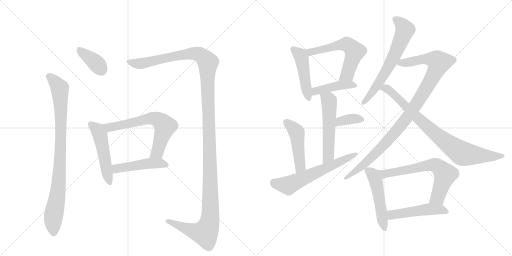
t = 0.00 s
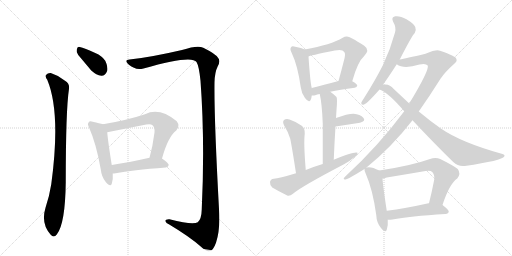
t = 2.91 s
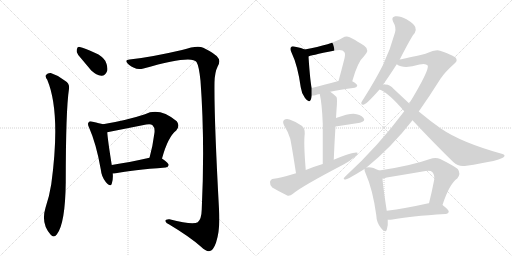
t = 5.81 s
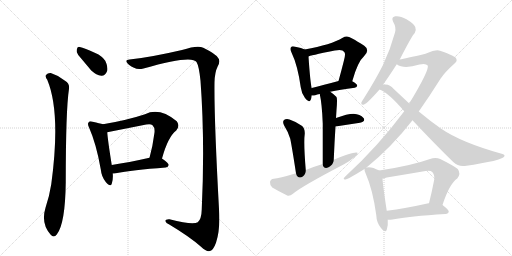
t = 8.71 s
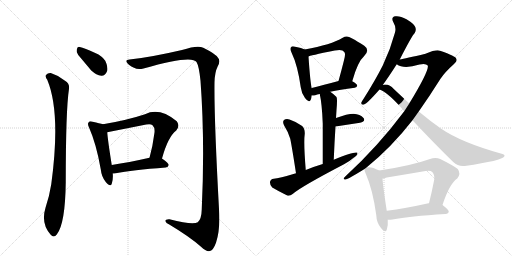
t = 11.62 s
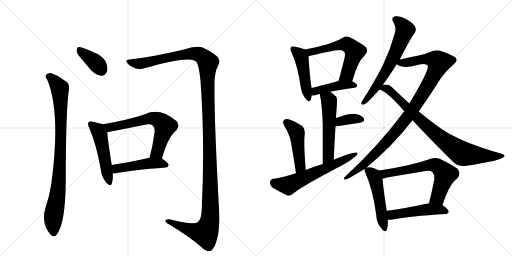
t = 14.52 s

The animated SVG that drew these frames (rendered in a browser with its animation timeline set to each time). Animation: 19 CSS @keyframes rules; one cycle of 14.52 s.

<svg version="1.1" viewBox="0 0 2048 1024" xmlns="http://www.w3.org/2000/svg">
  <g stroke="lightgray" stroke-dasharray="1,1" stroke-width="1" transform="scale(4, 4)">
    <line x1="0" y1="0" x2="256" y2="256"></line>
    <line x1="256" y1="0" x2="0" y2="256"></line>
    <line x1="128" y1="0" x2="128" y2="256"></line>
    <line x1="0" y1="128" x2="256" y2="128"></line>
    <line x1="256" y1="0" x2="512" y2="256"></line>
    <line x1="512" y1="0" x2="256" y2="256"></line>
    <line x1="384" y1="0" x2="384" y2="256"></line>
    <line x1="256" y1="128" x2="512" y2="128"></line>
  </g>
<g transform="scale(1, -1) translate(0, -850)">
   <style type="text/css">
    @keyframes keyframes0 {
      from {
       stroke: black;
       stroke-dashoffset: 377;
       stroke-width: 128;
       }
       55% {
       animation-timing-function: step-end;
       stroke: black;
       stroke-dashoffset: 0;
       stroke-width: 128;
       }
       to {
       stroke: black;
       stroke-width: 1024;
       }
       }
       #make-me-a-hanzi-animation-0 {
         animation: keyframes0 0.556803s both;
         animation-delay: 0.000000s;
         animation-timing-function: linear;
       }
    @keyframes keyframes1 {
      from {
       stroke: black;
       stroke-dashoffset: 903;
       stroke-width: 128;
       }
       75% {
       animation-timing-function: step-end;
       stroke: black;
       stroke-dashoffset: 0;
       stroke-width: 128;
       }
       to {
       stroke: black;
       stroke-width: 1024;
       }
       }
       #make-me-a-hanzi-animation-1 {
         animation: keyframes1 0.984863s both;
         animation-delay: 0.556803s;
         animation-timing-function: linear;
       }
    @keyframes keyframes2 {
      from {
       stroke: black;
       stroke-dashoffset: 1434;
       stroke-width: 128;
       }
       82% {
       animation-timing-function: step-end;
       stroke: black;
       stroke-dashoffset: 0;
       stroke-width: 128;
       }
       to {
       stroke: black;
       stroke-width: 1024;
       }
       }
       #make-me-a-hanzi-animation-2 {
         animation: keyframes2 1.416992s both;
         animation-delay: 1.541667s;
         animation-timing-function: linear;
       }
    @keyframes keyframes3 {
      from {
       stroke: black;
       stroke-dashoffset: 505;
       stroke-width: 128;
       }
       62% {
       animation-timing-function: step-end;
       stroke: black;
       stroke-dashoffset: 0;
       stroke-width: 128;
       }
       to {
       stroke: black;
       stroke-width: 1024;
       }
       }
       #make-me-a-hanzi-animation-3 {
         animation: keyframes3 0.660970s both;
         animation-delay: 2.958659s;
         animation-timing-function: linear;
       }
    @keyframes keyframes4 {
      from {
       stroke: black;
       stroke-dashoffset: 650;
       stroke-width: 128;
       }
       68% {
       animation-timing-function: step-end;
       stroke: black;
       stroke-dashoffset: 0;
       stroke-width: 128;
       }
       to {
       stroke: black;
       stroke-width: 1024;
       }
       }
       #make-me-a-hanzi-animation-4 {
         animation: keyframes4 0.778971s both;
         animation-delay: 3.619629s;
         animation-timing-function: linear;
       }
    @keyframes keyframes5 {
      from {
       stroke: black;
       stroke-dashoffset: 475;
       stroke-width: 128;
       }
       61% {
       animation-timing-function: step-end;
       stroke: black;
       stroke-dashoffset: 0;
       stroke-width: 128;
       }
       to {
       stroke: black;
       stroke-width: 1024;
       }
       }
       #make-me-a-hanzi-animation-5 {
         animation: keyframes5 0.636556s both;
         animation-delay: 4.398600s;
         animation-timing-function: linear;
       }
    @keyframes keyframes6 {
      from {
       stroke: black;
       stroke-dashoffset: 469;
       stroke-width: 128;
       }
       60% {
       animation-timing-function: step-end;
       stroke: black;
       stroke-dashoffset: 0;
       stroke-width: 128;
       }
       to {
       stroke: black;
       stroke-width: 1024;
       }
       }
       #make-me-a-hanzi-animation-6 {
         animation: keyframes6 0.631673s both;
         animation-delay: 5.035156s;
         animation-timing-function: linear;
       }
    @keyframes keyframes7 {
      from {
       stroke: black;
       stroke-dashoffset: 593;
       stroke-width: 128;
       }
       66% {
       animation-timing-function: step-end;
       stroke: black;
       stroke-dashoffset: 0;
       stroke-width: 128;
       }
       to {
       stroke: black;
       stroke-width: 1024;
       }
       }
       #make-me-a-hanzi-animation-7 {
         animation: keyframes7 0.732585s both;
         animation-delay: 5.666829s;
         animation-timing-function: linear;
       }
    @keyframes keyframes8 {
      from {
       stroke: black;
       stroke-dashoffset: 429;
       stroke-width: 128;
       }
       58% {
       animation-timing-function: step-end;
       stroke: black;
       stroke-dashoffset: 0;
       stroke-width: 128;
       }
       to {
       stroke: black;
       stroke-width: 1024;
       }
       }
       #make-me-a-hanzi-animation-8 {
         animation: keyframes8 0.599121s both;
         animation-delay: 6.399414s;
         animation-timing-function: linear;
       }
    @keyframes keyframes9 {
      from {
       stroke: black;
       stroke-dashoffset: 542;
       stroke-width: 128;
       }
       64% {
       animation-timing-function: step-end;
       stroke: black;
       stroke-dashoffset: 0;
       stroke-width: 128;
       }
       to {
       stroke: black;
       stroke-width: 1024;
       }
       }
       #make-me-a-hanzi-animation-9 {
         animation: keyframes9 0.691081s both;
         animation-delay: 6.998535s;
         animation-timing-function: linear;
       }
    @keyframes keyframes10 {
      from {
       stroke: black;
       stroke-dashoffset: 360;
       stroke-width: 128;
       }
       54% {
       animation-timing-function: step-end;
       stroke: black;
       stroke-dashoffset: 0;
       stroke-width: 128;
       }
       to {
       stroke: black;
       stroke-width: 1024;
       }
       }
       #make-me-a-hanzi-animation-10 {
         animation: keyframes10 0.542969s both;
         animation-delay: 7.689616s;
         animation-timing-function: linear;
       }
    @keyframes keyframes11 {
      from {
       stroke: black;
       stroke-dashoffset: 472;
       stroke-width: 128;
       }
       61% {
       animation-timing-function: step-end;
       stroke: black;
       stroke-dashoffset: 0;
       stroke-width: 128;
       }
       to {
       stroke: black;
       stroke-width: 1024;
       }
       }
       #make-me-a-hanzi-animation-11 {
         animation: keyframes11 0.634115s both;
         animation-delay: 8.232585s;
         animation-timing-function: linear;
       }
    @keyframes keyframes12 {
      from {
       stroke: black;
       stroke-dashoffset: 617;
       stroke-width: 128;
       }
       67% {
       animation-timing-function: step-end;
       stroke: black;
       stroke-dashoffset: 0;
       stroke-width: 128;
       }
       to {
       stroke: black;
       stroke-width: 1024;
       }
       }
       #make-me-a-hanzi-animation-12 {
         animation: keyframes12 0.752116s both;
         animation-delay: 8.866699s;
         animation-timing-function: linear;
       }
    @keyframes keyframes13 {
      from {
       stroke: black;
       stroke-dashoffset: 651;
       stroke-width: 128;
       }
       68% {
       animation-timing-function: step-end;
       stroke: black;
       stroke-dashoffset: 0;
       stroke-width: 128;
       }
       to {
       stroke: black;
       stroke-width: 1024;
       }
       }
       #make-me-a-hanzi-animation-13 {
         animation: keyframes13 0.779785s both;
         animation-delay: 9.618815s;
         animation-timing-function: linear;
       }
    @keyframes keyframes14 {
      from {
       stroke: black;
       stroke-dashoffset: 1023;
       stroke-width: 128;
       }
       77% {
       animation-timing-function: step-end;
       stroke: black;
       stroke-dashoffset: 0;
       stroke-width: 128;
       }
       to {
       stroke: black;
       stroke-width: 1024;
       }
       }
       #make-me-a-hanzi-animation-14 {
         animation: keyframes14 1.082520s both;
         animation-delay: 10.398600s;
         animation-timing-function: linear;
       }
    @keyframes keyframes15 {
      from {
       stroke: black;
       stroke-dashoffset: 841;
       stroke-width: 128;
       }
       73% {
       animation-timing-function: step-end;
       stroke: black;
       stroke-dashoffset: 0;
       stroke-width: 128;
       }
       to {
       stroke: black;
       stroke-width: 1024;
       }
       }
       #make-me-a-hanzi-animation-15 {
         animation: keyframes15 0.934408s both;
         animation-delay: 11.481120s;
         animation-timing-function: linear;
       }
    @keyframes keyframes16 {
      from {
       stroke: black;
       stroke-dashoffset: 508;
       stroke-width: 128;
       }
       62% {
       animation-timing-function: step-end;
       stroke: black;
       stroke-dashoffset: 0;
       stroke-width: 128;
       }
       to {
       stroke: black;
       stroke-width: 1024;
       }
       }
       #make-me-a-hanzi-animation-16 {
         animation: keyframes16 0.663411s both;
         animation-delay: 12.415527s;
         animation-timing-function: linear;
       }
    @keyframes keyframes17 {
      from {
       stroke: black;
       stroke-dashoffset: 662;
       stroke-width: 128;
       }
       68% {
       animation-timing-function: step-end;
       stroke: black;
       stroke-dashoffset: 0;
       stroke-width: 128;
       }
       to {
       stroke: black;
       stroke-width: 1024;
       }
       }
       #make-me-a-hanzi-animation-17 {
         animation: keyframes17 0.788737s both;
         animation-delay: 13.078939s;
         animation-timing-function: linear;
       }
    @keyframes keyframes18 {
      from {
       stroke: black;
       stroke-dashoffset: 497;
       stroke-width: 128;
       }
       62% {
       animation-timing-function: step-end;
       stroke: black;
       stroke-dashoffset: 0;
       stroke-width: 128;
       }
       to {
       stroke: black;
       stroke-width: 1024;
       }
       }
       #make-me-a-hanzi-animation-18 {
         animation: keyframes18 0.654460s both;
         animation-delay: 13.867676s;
         animation-timing-function: linear;
       }
</style>
<path d="M 313 630 L 365 568 Q 386 549 405 547 Q 421 546 429 567 Q 432 583 421 607 Q 409 626 381 638 Q 338 659 319 662 Q 309 665 307 651 Q 304 641 313 630 Z" fill="lightgray"></path> 
<path d="M 189 531 Q 244 399 205 113 Q 198 67 182 19 Q 163 -44 202 -88 Q 215 -104 227 -88 Q 261 -46 263 121 Q 263 409 276 495 Q 279 516 260 527 Q 233 549 203 558 Q 191 559 184 550 Q 180 543 189 531 Z" fill="lightgray"></path> 
<path d="M 518 612 Q 502 612 506 602 Q 513 589 536 579 Q 551 570 574 576 Q 766 631 786 602 Q 796 586 802 527 Q 820 286 807 13 Q 806 -27 791 -39 Q 772 -52 678 -27 Q 660 -26 662 -35 Q 663 -42 677 -48 Q 759 -97 804 -137 Q 826 -158 840 -154 Q 853 -151 864 -121 Q 880 -73 877 -4 Q 856 378 858 521 Q 859 561 871 585 Q 883 607 872 619 Q 862 635 813 659 Q 791 671 728 650 Q 599 620 518 612 Z" fill="lightgray"></path> 
<path d="M 412 353 Q 399 357 371 363 Q 358 367 355 361 Q 348 355 357 338 Q 385 275 403 173 Q 406 143 423 122 Q 442 100 447 115 Q 453 131 451 156 L 447 190 Q 431 290 429 321 C 427 349 427 349 412 353 Z" fill="lightgray"></path> 
<path d="M 648 216 Q 672 303 705 328 Q 721 347 707 365 Q 638 422 580 393 Q 508 369 412 353 C 382 348 400 315 429 321 L 585 352 Q 603 356 610 349 Q 620 340 618 320 Q 611 265 598 219 C 590 190 640 187 648 216 Z" fill="lightgray"></path> 
<path d="M 451 156 Q 455 156 463 157 Q 527 170 663 180 Q 673 181 675 190 Q 675 197 648 216 C 633 227 627 226 598 219 Q 514 200 447 190 C 417 185 421 154 451 156 Z" fill="lightgray"></path> 
<path d="M 1219 652 Q 1207 658 1181 663 Q 1168 667 1165 662 Q 1158 656 1166 640 Q 1191 588 1203 501 Q 1206 476 1220 458 Q 1236 436 1243 451 Q 1246 458 1247 468 L 1247 498 Q 1241 519 1234 624 C 1232 646 1232 646 1219 652 Z" fill="lightgray"></path> 
<path d="M 1409 525 Q 1431 604 1456 625 Q 1481 650 1457 667 Q 1396 706 1387 704 Q 1378 704 1371 699 Q 1325 671 1219 652 C 1189 647 1206 614 1234 624 Q 1235 627 1339 648 Q 1370 655 1377 642 Q 1384 636 1375 605 Q 1366 569 1354 526 C 1346 497 1401 496 1409 525 Z" fill="lightgray"></path> 
<path d="M 1321 483 Q 1358 492 1419 499 Q 1428 500 1429 508 Q 1429 514 1409 525 C 1391 536 1383 534 1354 526 Q 1293 510 1247 498 C 1218 490 1217 469 1247 468 Q 1253 467 1261 469 Q 1268 472 1279 474 L 1321 483 Z" fill="lightgray"></path> 
<path d="M 1335 211 Q 1338 284 1342 344 L 1344 378 Q 1345 394 1346 410 Q 1350 456 1346 462 Q 1333 475 1321 483 C 1297 501 1273 503 1279 474 Q 1288 434 1291 356 Q 1291 299 1291 194 C 1291 164 1334 181 1335 211 Z" fill="lightgray"></path> 
<path d="M 1342 344 L 1440 359 Q 1464 366 1454 378 Q 1441 393 1414 395 Q 1390 395 1344 378 C 1316 368 1312 339 1342 344 Z" fill="lightgray"></path> 
<path d="M 1223 170 Q 1214 279 1219 315 Q 1220 337 1207 347 Q 1185 363 1158 372 Q 1145 376 1136 370 Q 1129 364 1136 349 Q 1152 324 1161 295 Q 1167 267 1184 157 C 1189 127 1225 140 1223 170 Z" fill="lightgray"></path> 
<path d="M 1184 157 Q 1115 136 1095 135 Q 1082 134 1080 122 Q 1079 109 1089 100 Q 1114 85 1149 68 Q 1159 65 1172 75 Q 1202 102 1376 193 Q 1400 206 1417 221 Q 1430 228 1430 239 Q 1420 246 1335 211 L 1291 194 Q 1257 184 1223 170 L 1184 157 Z" fill="lightgray"></path> 
<path d="M 1599 612 Q 1648 708 1659 718 Q 1666 730 1661 742 Q 1657 754 1626 773 Q 1599 788 1581 785 Q 1563 782 1573 762 Q 1586 740 1580 720 Q 1562 653 1531 588 Q 1500 527 1455 456 Q 1448 446 1445 439 Q 1444 429 1456 432 Q 1469 436 1518 492 L 1531 510 Q 1549 534 1587 593 L 1599 612 Z" fill="lightgray"></path> 
<path d="M 1466 180 Q 1566 261 1650 369 L 1675 404 Q 1718 465 1762 535 Q 1781 563 1816 594 Q 1831 606 1825 615 Q 1824 625 1760 647 Q 1747 654 1702 635 Q 1621 616 1599 612 C 1570 606 1561 604 1587 593 Q 1615 572 1678 592 Q 1703 598 1711 588 Q 1718 570 1637 436 L 1617 405 Q 1512 264 1381 144 Q 1368 131 1382 132 Q 1392 133 1458 174 L 1466 180 Z" fill="lightgray"></path> 
<path d="M 1650 369 Q 1738 275 1813 202 Q 1832 183 1859 186 Q 2009 208 2017 224 Q 2021 231 2010 234 Q 1844 280 1762 337 Q 1722 365 1675 404 L 1637 436 Q 1607 464 1574 495 Q 1561 511 1542 512 Q 1535 512 1531 510 C 1501 508 1491 505 1518 492 Q 1554 479 1617 405 L 1650 369 Z" fill="lightgray"></path> 
<path d="M 1517 168 Q 1483 186 1466 180 C 1457 179 1457 179 1458 174 Q 1457 168 1463 155 Q 1491 92 1505 -10 Q 1506 -41 1524 -62 Q 1542 -84 1547 -69 Q 1553 -54 1551 -29 L 1547 7 Q 1532 104 1530 136 C 1528 162 1528 162 1517 168 Z" fill="lightgray"></path> 
<path d="M 1770 30 Q 1797 114 1829 136 Q 1845 155 1831 174 Q 1815 187 1761 214 Q 1742 223 1720 214 Q 1645 187 1517 168 C 1487 163 1501 130 1530 136 Q 1537 137 1547 140 Q 1626 153 1702 166 Q 1721 170 1729 162 Q 1739 152 1737 132 Q 1727 80 1716 37 C 1709 8 1761 2 1770 30 Z" fill="lightgray"></path> 
<path d="M 1551 -29 Q 1558 -30 1570 -28 Q 1637 -15 1782 -6 Q 1794 -5 1795 4 Q 1795 11 1770 30 L 1716 37 Q 1715 37 1714 37 Q 1620 16 1547 7 C 1517 3 1521 -28 1551 -29 Z" fill="lightgray"></path> 
      <clipPath id="make-me-a-hanzi-clip-0">
      <path d="M 313 630 L 365 568 Q 386 549 405 547 Q 421 546 429 567 Q 432 583 421 607 Q 409 626 381 638 Q 338 659 319 662 Q 309 665 307 651 Q 304 641 313 630 Z" fill="lightgray"></path>
      </clipPath>
      <path clip-path="url(#make-me-a-hanzi-clip-0)" d="M 316 653 L 381 601 L 405 572 " fill="none" id="make-me-a-hanzi-animation-0" stroke-dasharray="249 498" stroke-linecap="round"></path>

      <clipPath id="make-me-a-hanzi-clip-1">
      <path d="M 189 531 Q 244 399 205 113 Q 198 67 182 19 Q 163 -44 202 -88 Q 215 -104 227 -88 Q 261 -46 263 121 Q 263 409 276 495 Q 279 516 260 527 Q 233 549 203 558 Q 191 559 184 550 Q 180 543 189 531 Z" fill="lightgray"></path>
      </clipPath>
      <path clip-path="url(#make-me-a-hanzi-clip-1)" d="M 195 545 L 204 541 L 239 496 L 242 447 L 244 300 L 237 133 L 213 -22 L 215 -82 " fill="none" id="make-me-a-hanzi-animation-1" stroke-dasharray="775 1550" stroke-linecap="round"></path>

      <clipPath id="make-me-a-hanzi-clip-2">
      <path d="M 518 612 Q 502 612 506 602 Q 513 589 536 579 Q 551 570 574 576 Q 766 631 786 602 Q 796 586 802 527 Q 820 286 807 13 Q 806 -27 791 -39 Q 772 -52 678 -27 Q 660 -26 662 -35 Q 663 -42 677 -48 Q 759 -97 804 -137 Q 826 -158 840 -154 Q 853 -151 864 -121 Q 880 -73 877 -4 Q 856 378 858 521 Q 859 561 871 585 Q 883 607 872 619 Q 862 635 813 659 Q 791 671 728 650 Q 599 620 518 612 Z" fill="lightgray"></path>
      </clipPath>
      <path clip-path="url(#make-me-a-hanzi-clip-2)" d="M 516 603 L 549 595 L 582 597 L 687 624 L 780 636 L 808 627 L 832 596 L 829 541 L 842 94 L 837 -43 L 820 -82 L 772 -74 L 670 -35 " fill="none" id="make-me-a-hanzi-animation-2" stroke-dasharray="1306 2612" stroke-linecap="round"></path>

      <clipPath id="make-me-a-hanzi-clip-3">
      <path d="M 412 353 Q 399 357 371 363 Q 358 367 355 361 Q 348 355 357 338 Q 385 275 403 173 Q 406 143 423 122 Q 442 100 447 115 Q 453 131 451 156 L 447 190 Q 431 290 429 321 C 427 349 427 349 412 353 Z" fill="lightgray"></path>
      </clipPath>
      <path clip-path="url(#make-me-a-hanzi-clip-3)" d="M 364 353 L 389 332 L 399 313 L 436 122 " fill="none" id="make-me-a-hanzi-animation-3" stroke-dasharray="377 754" stroke-linecap="round"></path>

      <clipPath id="make-me-a-hanzi-clip-4">
      <path d="M 648 216 Q 672 303 705 328 Q 721 347 707 365 Q 638 422 580 393 Q 508 369 412 353 C 382 348 400 315 429 321 L 585 352 Q 603 356 610 349 Q 620 340 618 320 Q 611 265 598 219 C 590 190 640 187 648 216 Z" fill="lightgray"></path>
      </clipPath>
      <path clip-path="url(#make-me-a-hanzi-clip-4)" d="M 421 351 L 431 343 L 449 341 L 595 376 L 634 370 L 660 344 L 630 242 L 605 224 " fill="none" id="make-me-a-hanzi-animation-4" stroke-dasharray="522 1044" stroke-linecap="round"></path>

      <clipPath id="make-me-a-hanzi-clip-5">
      <path d="M 451 156 Q 455 156 463 157 Q 527 170 663 180 Q 673 181 675 190 Q 675 197 648 216 C 633 227 627 226 598 219 Q 514 200 447 190 C 417 185 421 154 451 156 Z" fill="lightgray"></path>
      </clipPath>
      <path clip-path="url(#make-me-a-hanzi-clip-5)" d="M 457 162 L 470 177 L 603 197 L 641 198 L 666 189 " fill="none" id="make-me-a-hanzi-animation-5" stroke-dasharray="347 694" stroke-linecap="round"></path>

      <clipPath id="make-me-a-hanzi-clip-6">
      <path d="M 1219 652 Q 1207 658 1181 663 Q 1168 667 1165 662 Q 1158 656 1166 640 Q 1191 588 1203 501 Q 1206 476 1220 458 Q 1236 436 1243 451 Q 1246 458 1247 468 L 1247 498 Q 1241 519 1234 624 C 1232 646 1232 646 1219 652 Z" fill="lightgray"></path>
      </clipPath>
      <path clip-path="url(#make-me-a-hanzi-clip-6)" d="M 1172 654 L 1200 630 L 1209 610 L 1232 458 " fill="none" id="make-me-a-hanzi-animation-6" stroke-dasharray="341 682" stroke-linecap="round"></path>

      <clipPath id="make-me-a-hanzi-clip-7">
      <path d="M 1409 525 Q 1431 604 1456 625 Q 1481 650 1457 667 Q 1396 706 1387 704 Q 1378 704 1371 699 Q 1325 671 1219 652 C 1189 647 1206 614 1234 624 Q 1235 627 1339 648 Q 1370 655 1377 642 Q 1384 636 1375 605 Q 1366 569 1354 526 C 1346 497 1401 496 1409 525 Z" fill="lightgray"></path>
      </clipPath>
      <path clip-path="url(#make-me-a-hanzi-clip-7)" d="M 1230 649 L 1241 641 L 1379 673 L 1409 657 L 1419 644 L 1389 552 L 1361 532 " fill="none" id="make-me-a-hanzi-animation-7" stroke-dasharray="465 930" stroke-linecap="round"></path>

      <clipPath id="make-me-a-hanzi-clip-8">
      <path d="M 1321 483 Q 1358 492 1419 499 Q 1428 500 1429 508 Q 1429 514 1409 525 C 1391 536 1383 534 1354 526 Q 1293 510 1247 498 C 1218 490 1217 469 1247 468 Q 1253 467 1261 469 Q 1268 472 1279 474 L 1321 483 Z" fill="lightgray"></path>
      </clipPath>
      <path clip-path="url(#make-me-a-hanzi-clip-8)" d="M 1254 476 L 1271 488 L 1333 504 L 1402 512 L 1420 507 " fill="none" id="make-me-a-hanzi-animation-8" stroke-dasharray="301 602" stroke-linecap="round"></path>

      <clipPath id="make-me-a-hanzi-clip-9">
      <path d="M 1335 211 Q 1338 284 1342 344 L 1344 378 Q 1345 394 1346 410 Q 1350 456 1346 462 Q 1333 475 1321 483 C 1297 501 1273 503 1279 474 Q 1288 434 1291 356 Q 1291 299 1291 194 C 1291 164 1334 181 1335 211 Z" fill="lightgray"></path>
      </clipPath>
      <path clip-path="url(#make-me-a-hanzi-clip-9)" d="M 1287 470 L 1314 450 L 1317 439 L 1314 236 L 1296 203 " fill="none" id="make-me-a-hanzi-animation-9" stroke-dasharray="414 828" stroke-linecap="round"></path>

      <clipPath id="make-me-a-hanzi-clip-10">
      <path d="M 1342 344 L 1440 359 Q 1464 366 1454 378 Q 1441 393 1414 395 Q 1390 395 1344 378 C 1316 368 1312 339 1342 344 Z" fill="lightgray"></path>
      </clipPath>
      <path clip-path="url(#make-me-a-hanzi-clip-10)" d="M 1348 349 L 1356 360 L 1374 368 L 1410 375 L 1444 371 " fill="none" id="make-me-a-hanzi-animation-10" stroke-dasharray="232 464" stroke-linecap="round"></path>

      <clipPath id="make-me-a-hanzi-clip-11">
      <path d="M 1223 170 Q 1214 279 1219 315 Q 1220 337 1207 347 Q 1185 363 1158 372 Q 1145 376 1136 370 Q 1129 364 1136 349 Q 1152 324 1161 295 Q 1167 267 1184 157 C 1189 127 1225 140 1223 170 Z" fill="lightgray"></path>
      </clipPath>
      <path clip-path="url(#make-me-a-hanzi-clip-11)" d="M 1145 361 L 1187 320 L 1201 185 L 1187 169 " fill="none" id="make-me-a-hanzi-animation-11" stroke-dasharray="344 688" stroke-linecap="round"></path>

      <clipPath id="make-me-a-hanzi-clip-12">
      <path d="M 1184 157 Q 1115 136 1095 135 Q 1082 134 1080 122 Q 1079 109 1089 100 Q 1114 85 1149 68 Q 1159 65 1172 75 Q 1202 102 1376 193 Q 1400 206 1417 221 Q 1430 228 1430 239 Q 1420 246 1335 211 L 1291 194 Q 1257 184 1223 170 L 1184 157 Z" fill="lightgray"></path>
      </clipPath>
      <path clip-path="url(#make-me-a-hanzi-clip-12)" d="M 1095 120 L 1153 108 L 1427 235 " fill="none" id="make-me-a-hanzi-animation-12" stroke-dasharray="489 978" stroke-linecap="round"></path>

      <clipPath id="make-me-a-hanzi-clip-13">
      <path d="M 1599 612 Q 1648 708 1659 718 Q 1666 730 1661 742 Q 1657 754 1626 773 Q 1599 788 1581 785 Q 1563 782 1573 762 Q 1586 740 1580 720 Q 1562 653 1531 588 Q 1500 527 1455 456 Q 1448 446 1445 439 Q 1444 429 1456 432 Q 1469 436 1518 492 L 1531 510 Q 1549 534 1587 593 L 1599 612 Z" fill="lightgray"></path>
      </clipPath>
      <path clip-path="url(#make-me-a-hanzi-clip-13)" d="M 1582 772 L 1606 754 L 1620 731 L 1613 709 L 1554 581 L 1487 476 L 1453 440 " fill="none" id="make-me-a-hanzi-animation-13" stroke-dasharray="523 1046" stroke-linecap="round"></path>

      <clipPath id="make-me-a-hanzi-clip-14">
      <path d="M 1466 180 Q 1566 261 1650 369 L 1675 404 Q 1718 465 1762 535 Q 1781 563 1816 594 Q 1831 606 1825 615 Q 1824 625 1760 647 Q 1747 654 1702 635 Q 1621 616 1599 612 C 1570 606 1561 604 1587 593 Q 1615 572 1678 592 Q 1703 598 1711 588 Q 1718 570 1637 436 L 1617 405 Q 1512 264 1381 144 Q 1368 131 1382 132 Q 1392 133 1458 174 L 1466 180 Z" fill="lightgray"></path>
      </clipPath>
      <path clip-path="url(#make-me-a-hanzi-clip-14)" d="M 1595 595 L 1695 615 L 1723 614 L 1756 601 L 1708 502 L 1607 352 L 1473 207 L 1383 138 " fill="none" id="make-me-a-hanzi-animation-14" stroke-dasharray="895 1790" stroke-linecap="round"></path>

      <clipPath id="make-me-a-hanzi-clip-15">
      <path d="M 1650 369 Q 1738 275 1813 202 Q 1832 183 1859 186 Q 2009 208 2017 224 Q 2021 231 2010 234 Q 1844 280 1762 337 Q 1722 365 1675 404 L 1637 436 Q 1607 464 1574 495 Q 1561 511 1542 512 Q 1535 512 1531 510 C 1501 508 1491 505 1518 492 Q 1554 479 1617 405 L 1650 369 Z" fill="lightgray"></path>
      </clipPath>
      <path clip-path="url(#make-me-a-hanzi-clip-15)" d="M 1524 494 L 1539 498 L 1552 493 L 1733 322 L 1846 238 L 1914 228 L 2011 227 " fill="none" id="make-me-a-hanzi-animation-15" stroke-dasharray="713 1426" stroke-linecap="round"></path>

      <clipPath id="make-me-a-hanzi-clip-16">
      <path d="M 1517 168 Q 1483 186 1466 180 C 1457 179 1457 179 1458 174 Q 1457 168 1463 155 Q 1491 92 1505 -10 Q 1506 -41 1524 -62 Q 1542 -84 1547 -69 Q 1553 -54 1551 -29 L 1547 7 Q 1532 104 1530 136 C 1528 162 1528 162 1517 168 Z" fill="lightgray"></path>
      </clipPath>
      <path clip-path="url(#make-me-a-hanzi-clip-16)" d="M 1467 171 L 1496 147 L 1503 130 L 1536 -63 " fill="none" id="make-me-a-hanzi-animation-16" stroke-dasharray="380 760" stroke-linecap="round"></path>

      <clipPath id="make-me-a-hanzi-clip-17">
      <path d="M 1770 30 Q 1797 114 1829 136 Q 1845 155 1831 174 Q 1815 187 1761 214 Q 1742 223 1720 214 Q 1645 187 1517 168 C 1487 163 1501 130 1530 136 Q 1537 137 1547 140 Q 1626 153 1702 166 Q 1721 170 1729 162 Q 1739 152 1737 132 Q 1727 80 1716 37 C 1709 8 1761 2 1770 30 Z" fill="lightgray"></path>
      </clipPath>
      <path clip-path="url(#make-me-a-hanzi-clip-17)" d="M 1527 166 L 1540 155 L 1552 156 L 1697 186 L 1746 188 L 1781 153 L 1751 61 L 1723 42 " fill="none" id="make-me-a-hanzi-animation-17" stroke-dasharray="534 1068" stroke-linecap="round"></path>

      <clipPath id="make-me-a-hanzi-clip-18">
      <path d="M 1551 -29 Q 1558 -30 1570 -28 Q 1637 -15 1782 -6 Q 1794 -5 1795 4 Q 1795 11 1770 30 L 1716 37 Q 1715 37 1714 37 Q 1620 16 1547 7 C 1517 3 1521 -28 1551 -29 Z" fill="lightgray"></path>
      </clipPath>
      <path clip-path="url(#make-me-a-hanzi-clip-18)" d="M 1555 -22 L 1567 -9 L 1710 13 L 1761 12 L 1787 4 " fill="none" id="make-me-a-hanzi-animation-18" stroke-dasharray="369 738" stroke-linecap="round"></path>

</g>
</svg>
